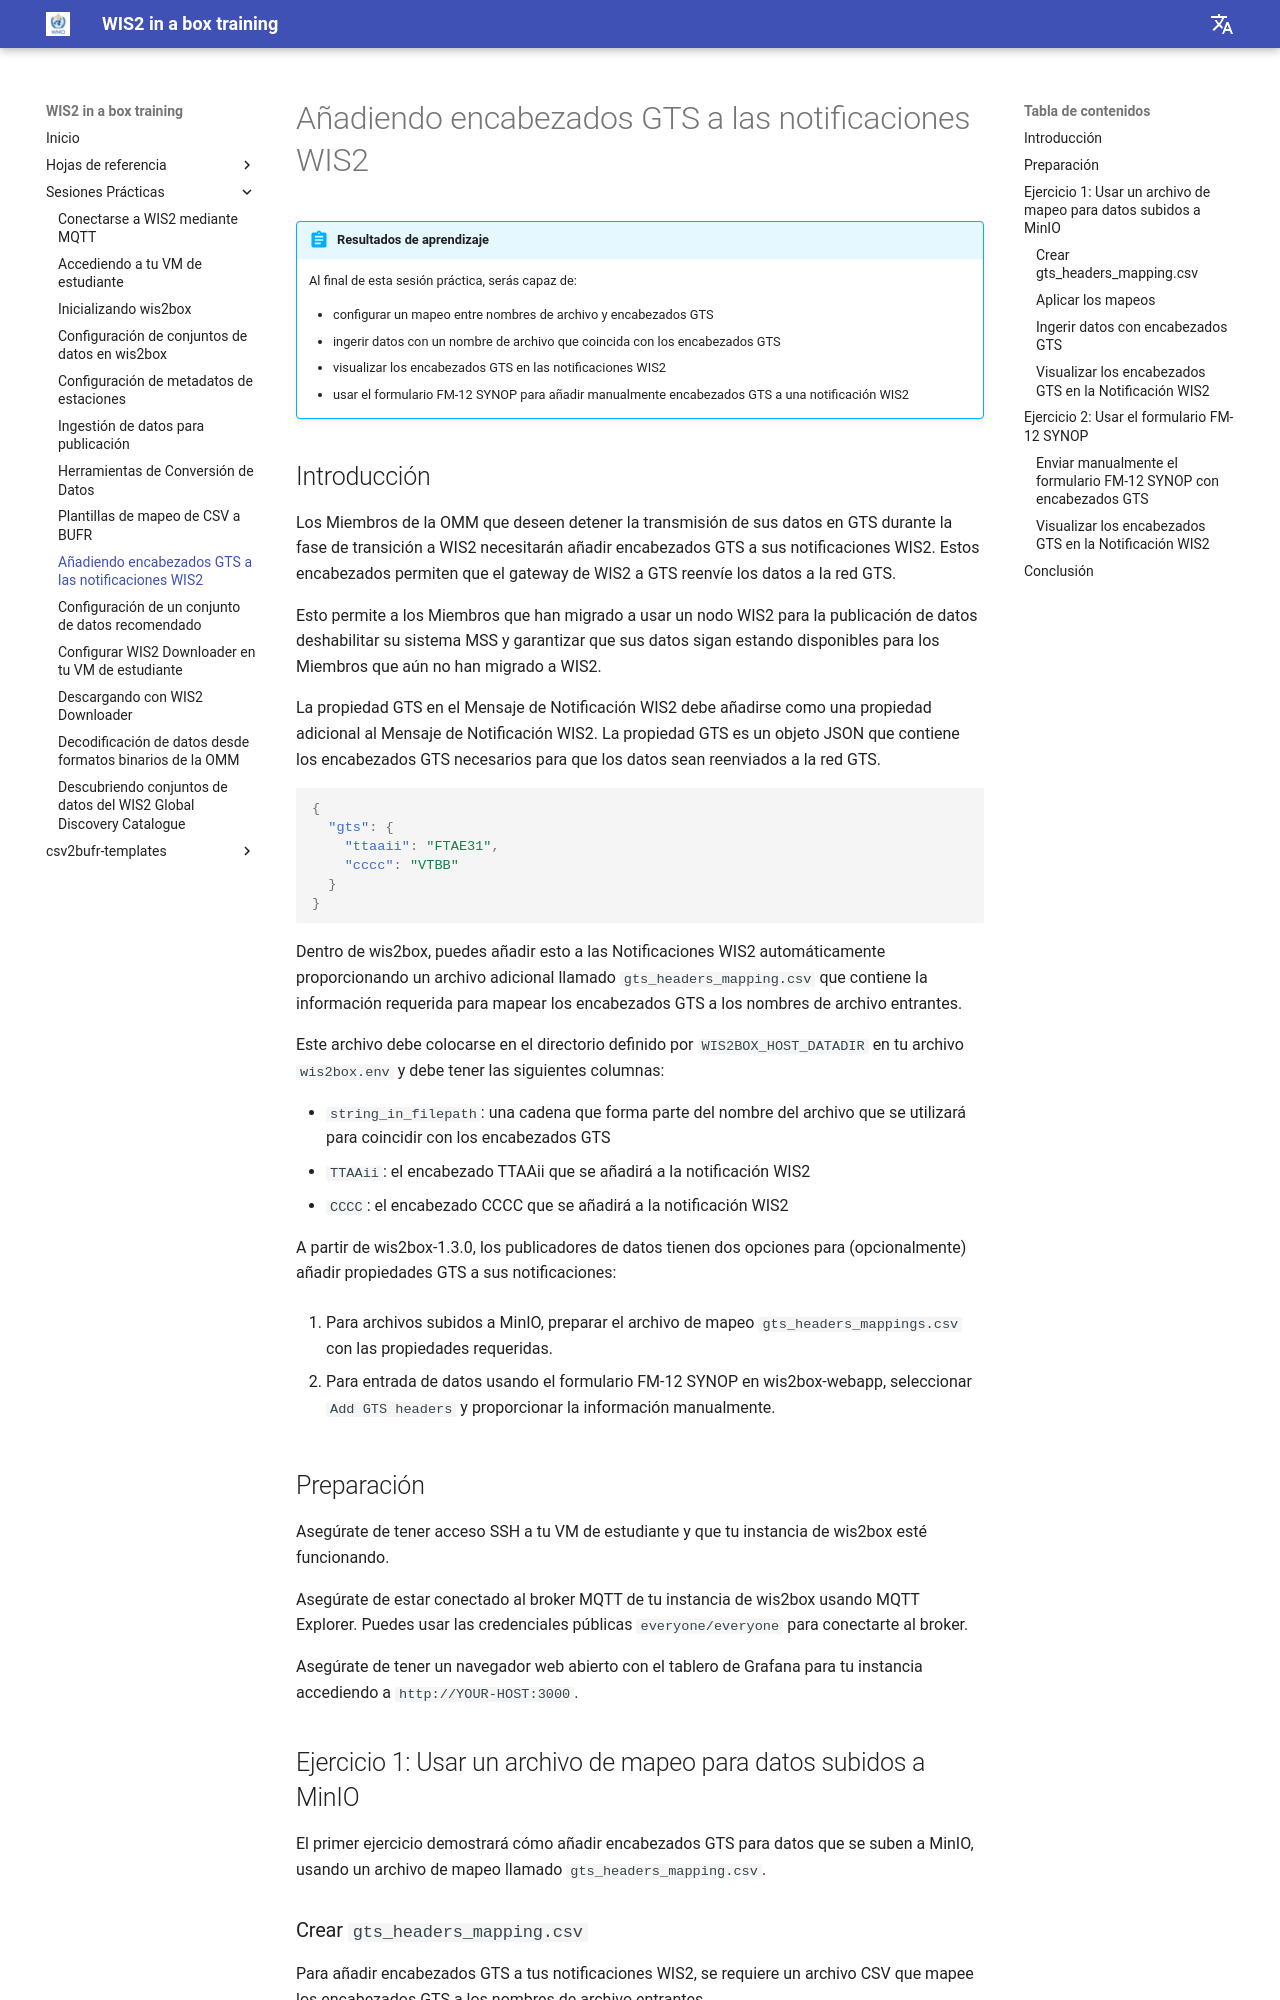

repository: wmo-im/wis2box-training · page: es/practical-sessions/adding-gts-headers-to-wis2-notifications/index.html · generator: mkdocs

---
title: Añadiendo encabezados GTS a las notificaciones WIS2
---

# Añadiendo encabezados GTS a las notificaciones WIS2

!!! abstract "Resultados de aprendizaje"

    Al final de esta sesión práctica, serás capaz de:
    
    - configurar un mapeo entre nombres de archivo y encabezados GTS
    - ingerir datos con un nombre de archivo que coincida con los encabezados GTS
    - visualizar los encabezados GTS en las notificaciones WIS2
    - usar el formulario FM-12 SYNOP para añadir manualmente encabezados GTS a una notificación WIS2

## Introducción

Los Miembros de la OMM que deseen detener la transmisión de sus datos en GTS durante la fase de transición a WIS2 necesitarán añadir encabezados GTS a sus notificaciones WIS2. Estos encabezados permiten que el gateway de WIS2 a GTS reenvíe los datos a la red GTS.

Esto permite a los Miembros que han migrado a usar un nodo WIS2 para la publicación de datos deshabilitar su sistema MSS y garantizar que sus datos sigan estando disponibles para los Miembros que aún no han migrado a WIS2.

La propiedad GTS en el Mensaje de Notificación WIS2 debe añadirse como una propiedad adicional al Mensaje de Notificación WIS2. La propiedad GTS es un objeto JSON que contiene los encabezados GTS necesarios para que los datos sean reenviados a la red GTS.

```json
{
  "gts": {
    "ttaaii": "FTAE31",
    "cccc": "VTBB"
  }
}
```

Dentro de wis2box, puedes añadir esto a las Notificaciones WIS2 automáticamente proporcionando un archivo adicional llamado `gts_headers_mapping.csv` que contiene la información requerida para mapear los encabezados GTS a los nombres de archivo entrantes.

Este archivo debe colocarse en el directorio definido por `WIS2BOX_HOST_DATADIR` en tu archivo `wis2box.env` y debe tener las siguientes columnas:

- `string_in_filepath`: una cadena que forma parte del nombre del archivo que se utilizará para coincidir con los encabezados GTS
- `TTAAii`: el encabezado TTAAii que se añadirá a la notificación WIS2
- `CCCC`: el encabezado CCCC que se añadirá a la notificación WIS2

A partir de wis2box-1.3.0, los publicadores de datos tienen dos opciones para (opcionalmente) añadir propiedades GTS a sus notificaciones:

1. Para archivos subidos a MinIO, preparar el archivo de mapeo `gts_headers_mappings.csv` con las propiedades requeridas.

2. Para entrada de datos usando el formulario FM-12 SYNOP en wis2box-webapp, seleccionar `Add GTS headers` y proporcionar la información manualmente.

## Preparación

Asegúrate de tener acceso SSH a tu VM de estudiante y que tu instancia de wis2box esté funcionando.

Asegúrate de estar conectado al broker MQTT de tu instancia de wis2box usando MQTT Explorer. Puedes usar las credenciales públicas `everyone/everyone` para conectarte al broker.

Asegúrate de tener un navegador web abierto con el tablero de Grafana para tu instancia accediendo a `http://YOUR-HOST:3000`.
